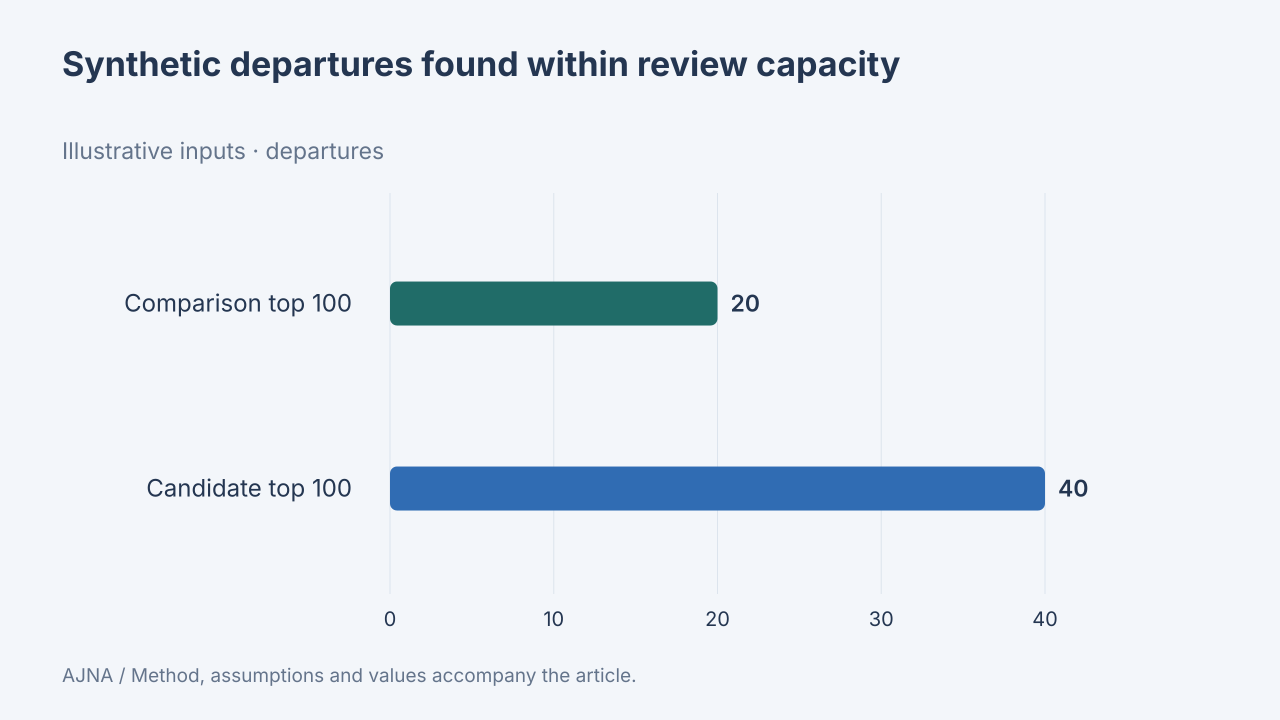

The file beside this chart, header and first rows:
label, value, unit, data_origin, method
Comparison top 100, 20, departures, synthetic, Synthetic1000accounts with100future depa…
Candidate top 100, 40, departures, synthetic, Synthetic1000accounts with100future depa…
